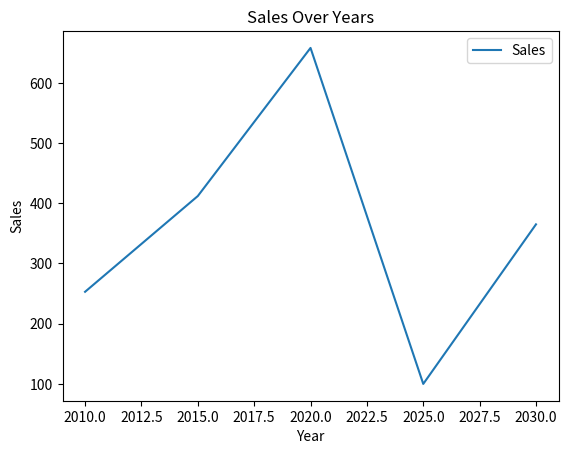

Write the Python code that produced this figure.
# -*- coding: utf-8 -*-
"""Untitled3.ipynb

Automatically generated by Colab.

Original file is located at
    https://colab.research.google.com/<link-removed>
"""

import pandas as pd
import matplotlib.pyplot as plt
data = {
    'Year': [2010,2015,2020,2025,2030],
    'Sales': [253,412,658,100,365]

}
df = pd.DataFrame(data)
df.plot(x = 'Year', y = 'Sales', kind = 'line')

plt.title('Sales Over Years')
plt.xlabel('Year')
plt.ylabel('Sales')
plt.show()